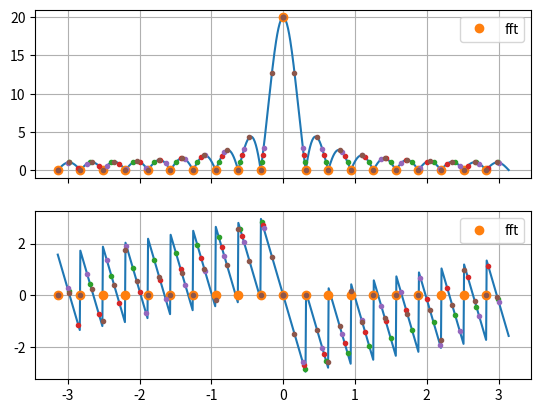

Write the Python code that produced this figure.
# Squared signals 
#
#
import scipy.signal
import numpy as np
import matplotlib.pyplot as plt
from scipy.fftpack import fft, fftshift, fftfreq

N = 20 #1024, provare con numero diverso da 2^l



##Segnali
#segnale1: impulso di lunghezza N
x1 = np.ones(N)
#fft
X1 = fftshift(fft(x1,N)) 
freq = fftshift(fftfreq(N, 1/(2*np.pi)))
#DTFT
freqw = np.linspace(-np.pi, np.pi, 800);
X_dtft = (np.sin(freqw*N/2)/ np.sin(freqw/2))* np.exp(-1j * freqw * (N-1) / 2);
#
f1, ax = plt.subplots(2,sharex=True)
ax[0].plot(freqw,np.abs(X_dtft))
ax[1].plot(freqw,np.angle(X_dtft))
ax[0].plot(freq,np.abs(X1),'o',label= 'fft')
ax[1].plot(freq,np.angle(X1),'o',label= 'fft')

#add zero padding

for Nz in [21,22,23,2*N]:
    Xz = fftshift(fft(x1,Nz)) 
    freqz = fftshift(fftfreq(Nz, 1/(2*np.pi)))
    ax[0].plot(freqz,np.abs(Xz),'.')
    ax[1].plot(freqz,np.angle(Xz),'.' )
for a in ax :
    a.legend()
    a.grid()
f1.show()
